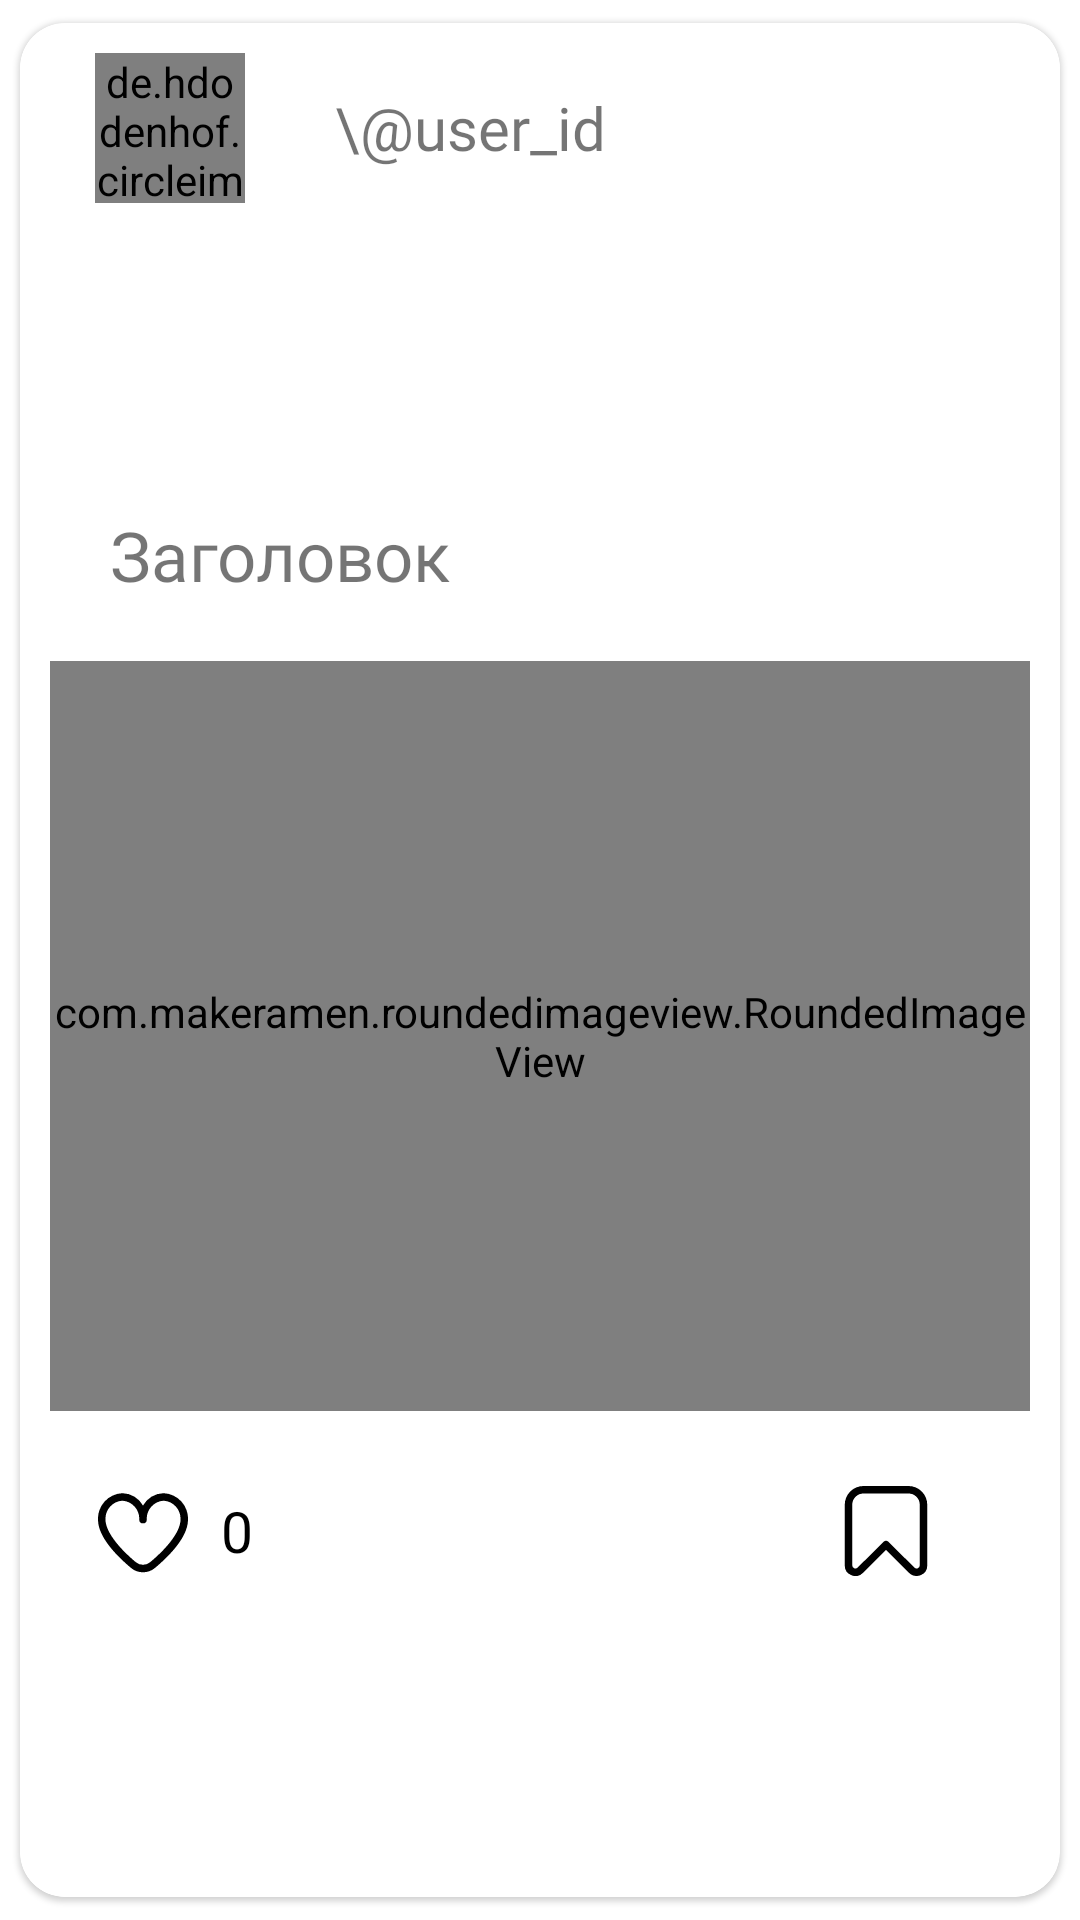

The Android layout XML behind this screen, and the referenced resources:
<!-- AndroidManifest.xml: application theme Theme.ChoiceItSamsungSchool -->
<!-- res/layout/survey_card.xml -->
<?xml version="1.0" encoding="utf-8"?>
<com.google.android.material.card.MaterialCardView xmlns:android="http://schemas.android.com/apk/res/android"
    xmlns:app="http://schemas.android.com/apk/res-auto"
    android:id="@+id/survey_card"
    style="@style/CardViewStyle"
    android:layout_width="match_parent"
    android:layout_height="wrap_content"
    android:background="@color/purple_100"
    android:clickable="true"
    android:focusable="true"
    app:cardCornerRadius="15dp"
    app:cardUseCompatPadding="true">

    <androidx.constraintlayout.widget.ConstraintLayout
        android:layout_width="match_parent"
        android:layout_height="match_parent"
        android:gravity="top"
        android:orientation="vertical">

        <androidx.constraintlayout.widget.ConstraintLayout
            android:id="@+id/survey_card_user_info"
            android:layout_width="match_parent"
            android:layout_height="wrap_content"
            android:layout_marginStart="10dp"
            android:layout_marginEnd="10dp"
            android:orientation="horizontal"
            app:layout_constraintEnd_toEndOf="parent"
            app:layout_constraintStart_toStartOf="parent"
            app:layout_constraintTop_toTopOf="parent">

            <de.hdodenhof.circleimageview.CircleImageView
                android:id="@+id/survey_card_user_image"
                android:layout_width="50dp"
                android:layout_height="50dp"
                android:layout_marginStart="15dp"
                app:layout_constraintBottom_toBottomOf="parent"
                app:layout_constraintEnd_toStartOf="@id/survey_card_user_login"
                app:layout_constraintStart_toStartOf="parent"
                app:layout_constraintTop_toTopOf="parent" />

            <TextView
                android:id="@+id/survey_card_user_login"
                android:layout_width="match_parent"
                android:layout_height="70dp"
                android:layout_marginStart="30dp"
                android:fontFamily="@font/montserrat_regular"
                android:gravity="start|center_vertical"
                android:text="\@user_id"
                android:textSize="20sp"
                app:layout_constrainedWidth="true"
                app:layout_constraintBottom_toBottomOf="parent"
                app:layout_constraintEnd_toEndOf="parent"
                app:layout_constraintStart_toEndOf="@id/survey_card_user_image"
                app:layout_constraintTop_toTopOf="parent" />
        </androidx.constraintlayout.widget.ConstraintLayout>

        <androidx.constraintlayout.widget.ConstraintLayout
            android:layout_width="match_parent"
            android:layout_height="wrap_content"
            android:orientation="vertical"
            app:layout_constrainedWidth="true"
            app:layout_constraintBottom_toBottomOf="parent"
            app:layout_constraintEnd_toEndOf="parent"
            app:layout_constraintStart_toStartOf="parent"
            app:layout_constraintTop_toBottomOf="@id/survey_card_user_info">

            <TextView
                android:id="@+id/survey_card_title"
                android:layout_width="match_parent"
                android:layout_height="wrap_content"
                android:layout_marginStart="30dp"
                android:layout_marginTop="0dp"
                android:layout_marginEnd="10dp"
                android:layout_marginBottom="10dp"
                android:fontFamily="@font/montserrat_regular"
                android:maxLines="2"
                android:text="Заголовок"
                android:textSize="23sp"
                app:layout_constraintBottom_toTopOf="@id/survey_card_image"
                app:layout_constraintEnd_toEndOf="parent"
                app:layout_constraintStart_toStartOf="parent"
                app:layout_constraintTop_toTopOf="parent" />

            <com.makeramen.roundedimageview.RoundedImageView
                android:id="@+id/survey_card_image"
                android:layout_width="match_parent"
                android:layout_height="250dp"
                android:layout_margin="10dp"
                android:scaleType="fitCenter"
                app:layout_constraintBottom_toTopOf="@id/survey_card_like_list"
                app:layout_constraintEnd_toEndOf="parent"
                app:layout_constraintStart_toStartOf="parent"
                app:layout_constraintTop_toBottomOf="@id/survey_card_title"
                app:riv_corner_radius="40dp" />

            <androidx.constraintlayout.widget.ConstraintLayout
                android:id="@+id/survey_card_like_list"
                android:layout_width="match_parent"
                android:layout_height="60dp"
                android:layout_marginStart="10dp"
                android:layout_marginEnd="10dp"
                android:gravity="bottom"
                android:orientation="horizontal"
                app:layout_constraintBottom_toBottomOf="parent"
                app:layout_constraintEnd_toEndOf="parent"
                app:layout_constraintStart_toStartOf="parent"
                app:layout_constraintTop_toBottomOf="@id/survey_card_image">

                <com.google.android.material.button.MaterialButton
                    android:id="@+id/survey_card_like"
                    style="@style/FillButton.CardView"
                    android:layout_width="wrap_content"
                    android:layout_height="match_parent"
                    android:fontFamily="@font/montserrat_regular"
                    android:gravity="start|center_vertical"
                    android:outlineAmbientShadowColor="@android:color/transparent"
                    android:outlineSpotShadowColor="@android:color/transparent"
                    android:text="0"
                    android:textSize="19sp"
                    app:cornerRadius="15dp"
                    app:icon="@drawable/ic_heart_not_filled"
                    app:iconPadding="10dp"
                    app:iconSize="30dp"
                    app:layout_constraintBottom_toBottomOf="parent"
                    app:layout_constraintStart_toStartOf="parent"
                    app:layout_constraintTop_toTopOf="parent" />

                <com.google.android.material.button.MaterialButton
                    android:id="@+id/survey_card_favorite"
                    style="@style/FillButton.CardView"
                    android:layout_width="wrap_content"
                    android:layout_height="match_parent"
                    android:outlineAmbientShadowColor="@android:color/transparent"
                    android:outlineSpotShadowColor="@android:color/transparent"
                    app:cornerRadius="15dp"
                    app:icon="@drawable/ic_favourites_not_filled"
                    app:iconGravity="textStart"
                    app:iconSize="30dp"
                    app:layout_constraintBottom_toBottomOf="parent"
                    app:layout_constraintEnd_toEndOf="parent"
                    app:layout_constraintTop_toTopOf="parent" />
            </androidx.constraintlayout.widget.ConstraintLayout>
        </androidx.constraintlayout.widget.ConstraintLayout>
    </androidx.constraintlayout.widget.ConstraintLayout>
</com.google.android.material.card.MaterialCardView>
<!-- resources referenced by this layout -->
<resources>
  <!-- drawable ic_favourites_not_filled (drawable) -->
  <vector xmlns:android="http://schemas.android.com/apk/res/android"
      android:width="24dp"
      android:height="24dp"
      android:tint="?attr/colorControlNormal"
      android:viewportWidth="24"
      android:viewportHeight="24">
      <path
          android:fillColor="@android:color/white"
          android:pathData="M20.137,24a2.8,2.8,0,0,1-1.987-.835L12,17.051,5.85,23.169a2.8,2.8,0,0,1-3.095.609A2.8,2.8,0,0,1,1,21.154V5A5,5,0,0,1,6,0H18a5,5,0,0,1,5,5V21.154a2.8,2.8,0,0,1-1.751,2.624A2.867,2.867,0,0,1,20.137,24ZM6,2A3,3,0,0,0,3,5V21.154a.843.843,0,0,0,1.437.6h0L11.3,14.933a1,1,0,0,1,1.41,0l6.855,6.819a.843.843,0,0,0,1.437-.6V5a3,3,0,0,0-3-3Z" />
  </vector>
  <!-- drawable ic_heart_not_filled (drawable) -->
  <vector xmlns:android="http://schemas.android.com/apk/res/android"
      android:width="24dp"
      android:height="24dp"
      android:tint="?attr/colorControlNormal"
      android:viewportWidth="24"
      android:viewportHeight="24">
      <path
          android:fillColor="@android:color/white"
          android:pathData="M17.5,1.917a6.4,6.4,0,0,0-5.5,3.3,6.4,6.4,0,0,0-5.5-3.3A6.8,6.8,0,0,0,0,8.967c0,4.547,4.786,9.513,8.8,12.88a4.974,4.974,0,0,0,6.4,0C19.214,18.48,24,13.514,24,8.967A6.8,6.8,0,0,0,17.5,1.917Zm-3.585,18.4a2.973,2.973,0,0,1-3.83,0C4.947,16.006,2,11.87,2,8.967a4.8,4.8,0,0,1,4.5-5.05A4.8,4.8,0,0,1,11,8.967a1,1,0,0,0,2,0,4.8,4.8,0,0,1,4.5-5.05A4.8,4.8,0,0,1,22,8.967C22,11.87,19.053,16.006,13.915,20.313Z" />
  </vector>
  <style name="CardViewStyle" parent="Widget.MaterialComponents.CardView">
          <item name="cardBackgroundColor">@color/white</item>
          <item name="strokeWidth">2dp</item>
          <item name="strokeColor">@color/purple_400</item>
      </style>
  <style name="FillButton.CardView" parent="FillButton">
          <item name="backgroundTint">@android:color/transparent</item>
          <item name="rippleColor">@android:color/transparent</item>
          <item name="android:textColor">@color/black</item>
          <item name="iconTint">@color/black</item>
      </style>
  <color name="white">#FFFFFFFF</color>
  <style name="FillButton">
          <item name="background">@drawable/button_with_corner_radius_flooded</item>
          <item name="android:outlineSpotShadowColor" tools:targetApi="p">@android:color/transparent
          </item>
          <item name="android:outlineAmbientShadowColor" tools:targetApi="p">
              @android:color/transparent
          </item>
          <item name="android:textColor">@color/black</item>
          <item name="textAllCaps">false</item>
          <item name="rippleColor">@color/purple_400</item>
          <item name="cornerRadius">15dp</item>
          <item name="android:fontFamily">@font/montserrat_medium</item>
      </style>
  <color name="black">#FF000000</color>
  <color name="purple_500">#FF6200EE</color>
  <style name="Widget.App.Snackbar" parent="Widget.MaterialComponents.Snackbar">
          <item name="materialThemeOverlay">@style/ThemeOverlay.App.Snackbar</item>
          <item name="actionTextColorAlpha">1</item>
      </style>
  <style name="Widget.App.SnackbarButton" parent="Widget.MaterialComponents.Button.TextButton.Snackbar">
          <item name="android:textColor">@color/white</item>
      </style>
  <!-- drawable button_with_corner_radius_flooded (drawable) -->
  <?xml version="1.0" encoding="utf-8"?>
  <shape xmlns:android="http://schemas.android.com/apk/res/android"
      android:shape="rectangle">
      <solid android:color="@color/pink_100" />
      <corners android:radius="15dp" />
  </shape>
  <style name="ThemeOverlay.App.Snackbar" parent="">
          <item name="colorPrimary">@color/white</item>
          <item name="colorOnSurface">@color/purple_400</item>
      </style>
  <color name="pink_100">#F8BBD0</color>
</resources>
